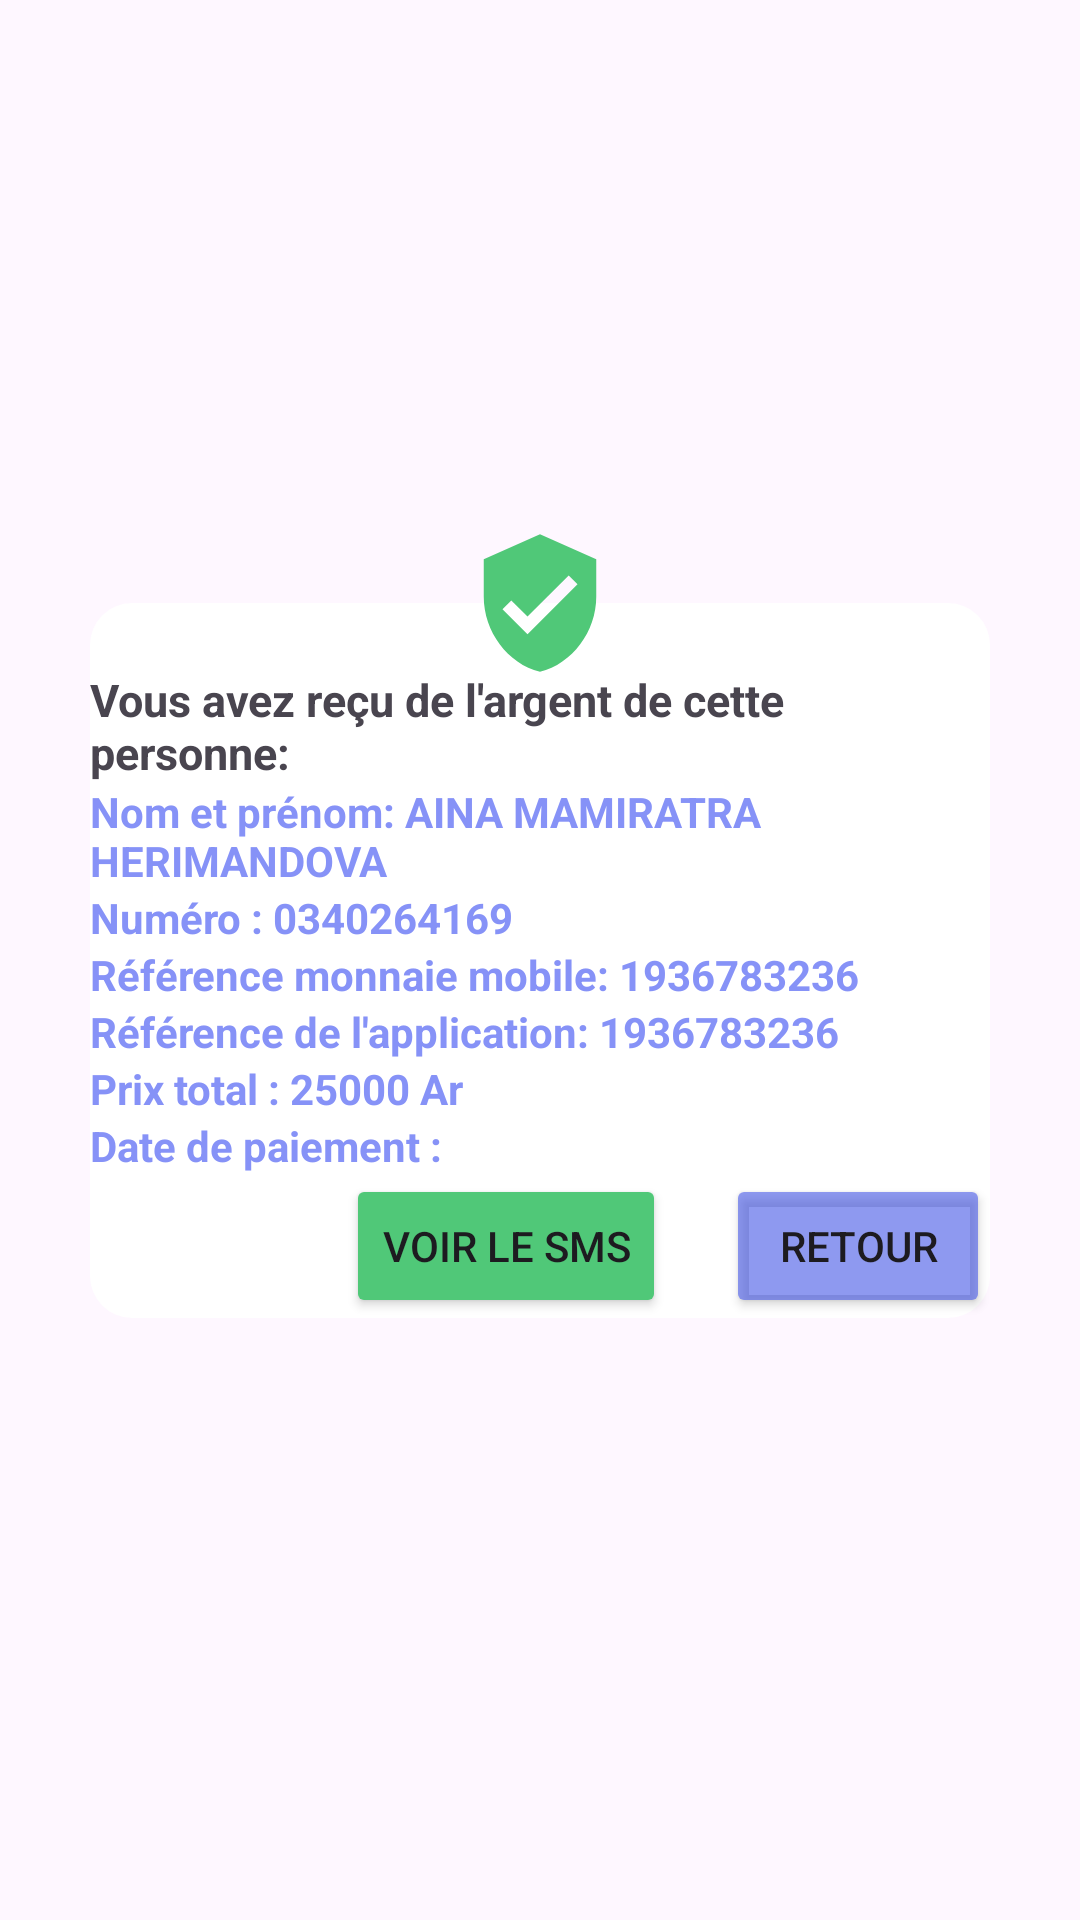

Write the Android layout XML for this screen, with the resource values it uses.
<!-- AndroidManifest.xml: application theme Theme.MyApplication -->
<!-- res/layout/dialog_paiement.xml -->
<?xml version="1.0" encoding="utf-8"?>
<androidx.constraintlayout.widget.ConstraintLayout
    xmlns:android="http://schemas.android.com/apk/res/android"
    xmlns:app="http://schemas.android.com/apk/res-auto"
    xmlns:tools="http://schemas.android.com/tools"
    android:layout_width="wrap_content"
    android:layout_height="wrap_content"
    android:padding="30dp"
    android:layout_margin="20dp"
    android:id="@+id/dialog_paiement"
    android:background="@color/trasparent">

    <androidx.constraintlayout.widget.ConstraintLayout
        android:id="@+id/gggg"
        android:layout_width="wrap_content"
        android:layout_height="wrap_content"
        android:background="@drawable/cunstum_bkg"
        android:paddingTop="22dp"
        app:layout_constraintBottom_toBottomOf="parent"
        app:layout_constraintEnd_toEndOf="parent"
        app:layout_constraintStart_toStartOf="parent"
        app:layout_constraintTop_toTopOf="parent">


        <RelativeLayout
            android:id="@+id/text_info"
            android:layout_width="match_parent"
            android:layout_height="wrap_content"
            tools:ignore="MissingConstraints">

            <TextView
                android:id="@+id/info_message"
                android:layout_width="wrap_content"
                android:layout_height="wrap_content"
                android:text="Vous avez reçu de l'argent de cette personne:"
                android:textSize="15sp"
                android:textStyle="bold" />
            <TextView
                android:id="@+id/nom"
                android:layout_width="wrap_content"
                android:layout_height="wrap_content"
                android:layout_below="@+id/info_message"
                android:text="Nom et prénom: AINA MAMIRATRA HERIMANDOVA"
                android:textColor="@color/lavender"
                android:textSize="14sp"
                android:textStyle="bold" />
            <TextView
                android:id="@+id/num_phone"
                android:layout_width="wrap_content"
                android:layout_height="wrap_content"
                android:layout_below="@id/nom"
                android:text="Numéro : 0340264169"
                android:textColor="@color/lavender"
                android:textSize="14sp"
                android:textStyle="bold" />

            <TextView
                android:id="@+id/ref"
                android:layout_width="wrap_content"
                android:layout_height="wrap_content"
                android:layout_below="@id/num_phone"
                android:text="Référence monnaie mobile: 1936783236"
                android:textColor="@color/lavender"
                android:textSize="14sp"
                android:textStyle="bold" />
            <TextView
                android:id="@+id/refapp"
                android:layout_width="wrap_content"
                android:layout_height="wrap_content"
                android:layout_below="@id/ref"
                android:text="Référence de l'application: 1936783236"
                android:textColor="@color/lavender"
                android:textSize="14sp"
                android:textStyle="bold" />

            <TextView
                android:id="@+id/total_prix"
                android:layout_width="wrap_content"
                android:layout_height="wrap_content"
                android:layout_below="@+id/refapp"
                android:layout_alignParentStart="true"
                android:text="Prix total : 25000 Ar"
                android:textColor="@color/lavender"
                android:textSize="14sp"
                android:textStyle="bold" />
            <TextView
                android:id="@+id/daty"
                android:layout_width="wrap_content"
                android:layout_height="wrap_content"
                android:layout_below="@+id/total_prix"
                android:layout_alignParentStart="true"
                android:text="Date de paiement :"
                android:textColor="@color/lavender"
                android:textSize="14sp"
                android:textStyle="bold" />

        </RelativeLayout>

        <LinearLayout
            android:id="@+id/option_buttons"
            android:layout_width="wrap_content"
            android:layout_height="wrap_content"
            android:orientation="horizontal"
            app:layout_constraintBottom_toBottomOf="parent"
            app:layout_constraintEnd_toEndOf="parent"
            app:layout_constraintTop_toBottomOf="@+id/text_info">

            <Button
                android:id="@+id/btn_payment_sms"
                android:layout_width="wrap_content"
                android:layout_height="wrap_content"
                android:layout_marginRight="20dp"
                android:backgroundTint="@color/green"
                android:drawablePadding="8dp"
                android:text="voir le sms" />

            <Button
                android:id="@+id/btn_back"
                android:layout_width="wrap_content"
                android:layout_height="wrap_content"
                android:backgroundTint="#A14D5EE8"
                android:text="Retour" />

        </LinearLayout>
    </androidx.constraintlayout.widget.ConstraintLayout>
        <ImageView
            android:layout_width="50dp"
            android:layout_height="50dp"
            android:id="@+id/iconOkOk"
            android:src="@drawable/baseline_okok"
            android:layout_marginStart="40dp"
            android:layout_marginEnd="40dp"
            app:layout_constraintStart_toStartOf="parent"
            app:layout_constraintEnd_toEndOf="parent"
            app:layout_constraintTop_toTopOf="@+id/gggg"
            app:layout_constraintBottom_toTopOf="@+id/gggg"/>
</androidx.constraintlayout.widget.ConstraintLayout>
<!-- resources referenced by this layout -->
<resources>
  <color name="green">#50c878</color>
  <color name="lavender">#8692f7</color>
  <color name="trasparent">#00F4F5F8</color>
  <!-- drawable baseline_okok (drawable) -->
  <vector android:height="50dp" android:tint="#50C878"
      android:viewportHeight="24" android:viewportWidth="24"
      android:width="50dp" xmlns:android="http://schemas.android.com/apk/res/android">
      <path android:fillColor="@android:color/white" android:pathData="M12,1L3,5v6c0,5.55 3.84,10.74 9,12 5.16,-1.26 9,-6.45 9,-12L21,5l-9,-4zM10,17l-4,-4 1.41,-1.41L10,14.17l6.59,-6.59L18,9l-8,8z"/>
  </vector>
  <!-- drawable cunstum_bkg (drawable) -->
  <?xml version="1.0" encoding="utf-8"?>
  <shape
      xmlns:android="http://schemas.android.com/apk/res/android"
      android:shape="rectangle">
  
      <solid
          android:color="@color/white"
          />
      <corners
          android:radius="14dp"/>
  </shape>
  <style name="Theme.MyApplication" parent="Base.Theme.MyApplication" />
  <color name="white">#FFFFFFFF</color>
  <style name="Base.Theme.MyApplication" parent="Theme.Material3.DayNight.NoActionBar">
          
          
          
          <item name="colorPrimary">@color/lavender</item>
          <item name="colorPrimaryVariant">@color/lavender</item>
          <item name="colorOnPrimary">@color/white</item>
          
          <item name="colorSecondary">@color/teal_200</item>
          <item name="colorSecondaryVariant">@color/teal_700</item>
          <item name="colorOnSecondary">@color/black</item>
          
          <item name="android:statusBarColor">?attr/colorPrimaryVariant</item>
          
      </style>
  <color name="teal_200">#FF03DAC5</color>
  <color name="teal_700">#FF018786</color>
  <color name="black">#FF000000</color>
</resources>
